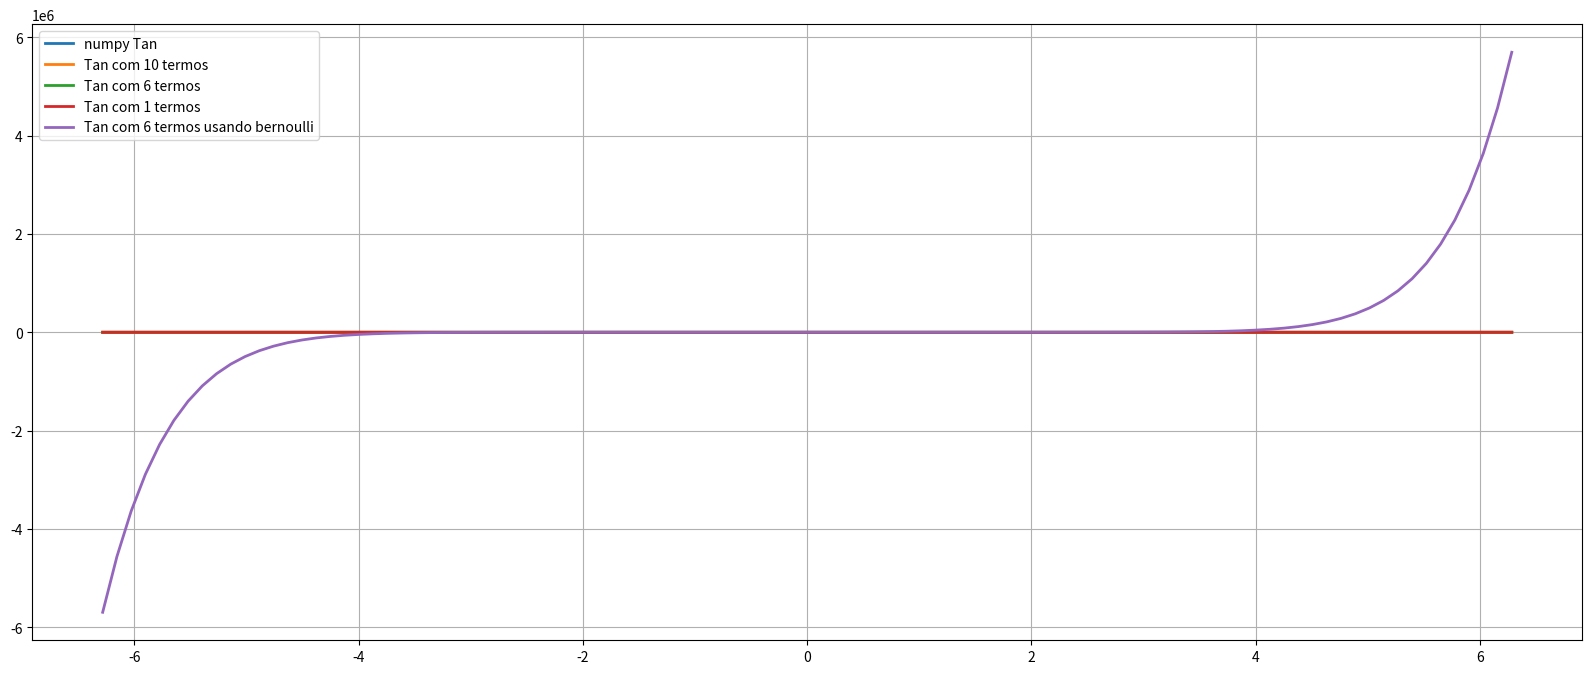

The matplotlib source for this figure:
import math
import numpy as np
import matplotlib.pyplot as plt


#aproximaçao da tangente por taylor / maclaurin utilizando numero de bernoulli
# relativamente precisa para ate 6-8 termos
def tan_Taylor(x0, n):
    somaTan = 0
    for i in range(1 , n + 1):
    #calculando numero de bernoulli que sao os coeficientes da serie de taylor de tan x
        B = 0
        numB = 2 * i
        for j in range (numB + 1):
            aux = 0
            for k in range(0, j + 1):
                aux += pow(-1, k) * math.factorial(j)  * pow(k, numB) / (math.factorial(k) * math.factorial(j - k))   

            B += aux / ((j + 1))

        somaTan =  np.add(somaTan, pow(-4, i) * (1 - pow(4, i)) * B * pow(x0, 2 * i - 1) / math.factorial(2 * i))
    return somaTan



#aproximaçao da tangente usando relações trigonométricas tan = sen/cos utilizamos as aproximaçoes de seno e cosseno para o calculo 
#precisao otima ate 15 algarismos apos a virgula usando 20 termos
def tanSinCos(x0, n):
    tan = np.divide(seno(x0, n), cosseno(x0, n))
    return tan

#aproximação de cosseno usando taylor / maclaurin
def cosseno(x0, n):
  numerador = -np.multiply(x0,x0)
  denominador = 2.0
  cosseno = np.add(1.0, numerador/denominador) 

  for n in range(2, n):
    numerador = np.multiply(-numerador,np.multiply(x0,x0))
    denominador = 2*np.multiply(denominador,2*np.power(n,2)-n)
    cosseno = np.add(cosseno, np.divide(numerador,denominador))

  return cosseno

#aproximação de seno usando taylor / maclaurin
def seno(x0, n):
    seno = 0
    for i in range(n):
        sinal = (-1)**i  
        seno +=(x0**(2.0*i + 1))/math.factorial(2*i+1)*sinal
    return seno 

print("Tangente numpy: %.20f" % np.tan(1))
tanExpansion = tan_Taylor(1, 6)
print("Tangente aproximada por taylor/maclaurin: %.20f" %tanExpansion)
tanSC = tanSinCos(1, 20)
print("Tangente aproximada por taylor/maclaurin seno cossseno: %.20f" %tanSC)

x = np.linspace(-2*np.pi, 2*np.pi, 100)

y1 = np.tan(x)
y2 = tanSinCos(x, 10)
y3 = tanSinCos(x, 6)
y4 = tanSinCos(x, 1)
y5 = tan_Taylor(x, 6)

fig, ax = plt.subplots()
fig.set_size_inches(20, 8)
ax.plot(x, y1, linewidth = 2.0, label ="numpy Tan")
ax.plot(x, y2, linewidth = 2.0, label ="Tan com 10 termos")
ax.plot(x, y3, linewidth = 2.0, label ="Tan com 6 termos")
ax.plot(x, y4, linewidth = 2.0, label ="Tan com 1 termos")
ax.plot(x, y5, linewidth = 2.0, label ="Tan com 6 termos usando bernoulli")
ax.legend()
ax.grid()

plt.savefig("fig.png")
